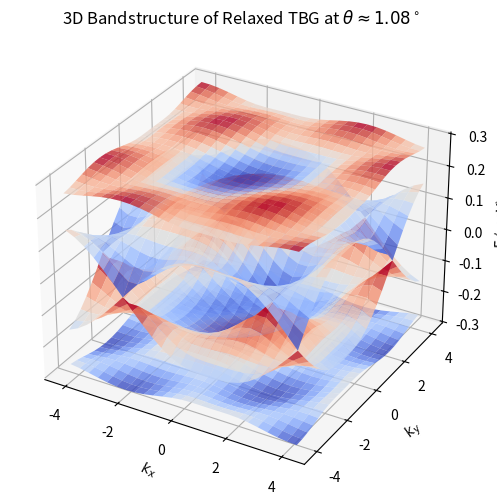

The script that saved this image:
import numpy as np
import matplotlib.pyplot as plt
from scipy.linalg import eigh
from mpl_toolkits.mplot3d import Axes3D

"""
u = 0.0797eV and u' = 0.0975eV 
Src = https://arxiv.org/pdf/1805.06819

T1(u,u') = u sigma_0+u' sigma_x

T2(u,u') = u sigma_0+u'(cos(2pi/3)sigma_x+sin(2pi/3)sigma_y)

T3(u,u') = u sigma_0+u'(cos(2pi/3)sigma_x-sin(2pi/3)sigma_y)
"""

sigma_0 = np.array([[1, 0], [0, 1]])
sigma_x = np.array([[0, 1], [1, 0]])
sigma_y = np.array([[0, -1j], [1j, 0]])

u = 0.0797  
u_p = 0.0975 

T1 = u * sigma_0 + u_p * sigma_x
T2 = u * sigma_0 + u_p * (np.cos(2 * np.pi / 3) * sigma_x + np.sin(2 * np.pi / 3) * sigma_y)
T3 = u * sigma_0 + u_p * (np.cos(2 * np.pi / 3) * sigma_x - np.sin(2 * np.pi / 3) * sigma_y)

K1 = np.array([4 * np.pi / (3 * np.sqrt(3)), 0])
K2 = -K1

num_kpoints = 25
kx_vals = np.linspace(-4 * np.pi / 3, 4 * np.pi / 3, num_kpoints)
ky_vals = np.linspace(-4 * np.pi / 3, 4 * np.pi / 3, num_kpoints)
kx_grid, ky_grid = np.meshgrid(kx_vals, ky_vals)

bands = np.zeros((num_kpoints, num_kpoints, 4))
for i, kx in enumerate(kx_vals):
    for j, ky in enumerate(ky_vals):
        k = np.array([kx, ky])
        H_k = np.block([[np.zeros((2, 2)), T1 * np.exp(1j * k[0]) + T2 * np.exp(1j * (k[0] + k[1])) + T3 * np.exp(1j * k[1])],
                         [T1.T.conj() * np.exp(-1j * k[0]) + T2.T.conj() * np.exp(-1j * (k[0] + k[1])) + T3.T.conj() * np.exp(-1j * k[1]), np.zeros((2, 2))]])
        eigvals = eigh(H_k, eigvals_only=True)
        bands[i, j, :] = eigvals

fig = plt.figure(figsize=(8, 6))
ax = fig.add_subplot(111, projection='3d')
for band in range(4):
    ax.plot_surface(kx_grid, ky_grid, bands[:, :, band], cmap='coolwarm', alpha=0.8)

ax.set_xlabel('$k_x$')
ax.set_ylabel('$k_y$')
ax.set_zlabel('E (meV)')
ax.set_title(r'3D Bandstructure of Relaxed TBG at $\theta \approx 1.08^\circ$')
plt.show()
